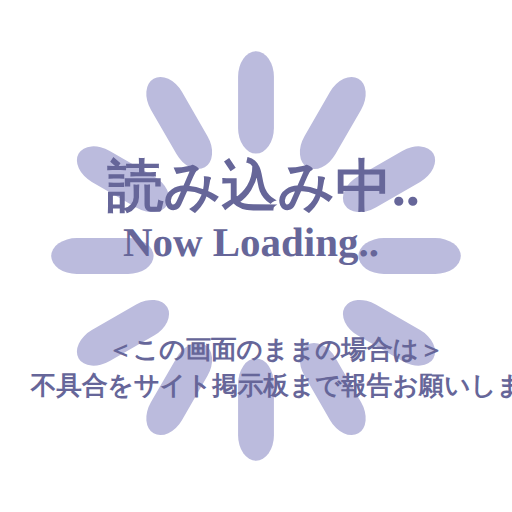
t = 0.00 s
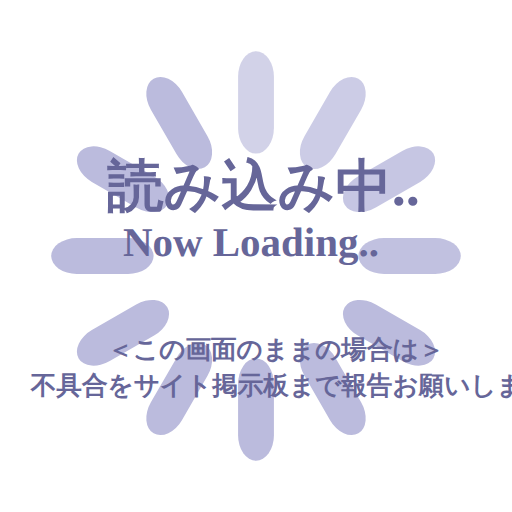
t = 0.33 s
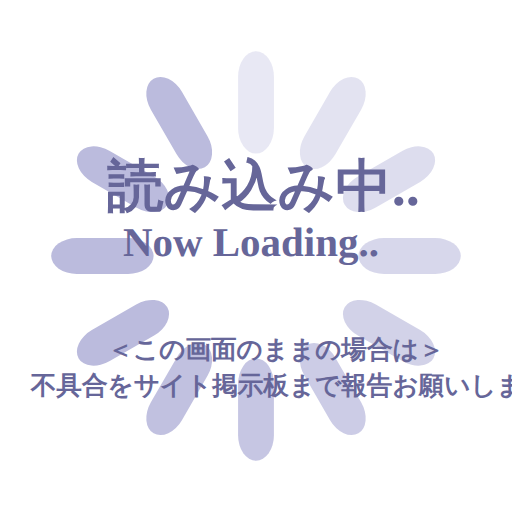
t = 0.67 s
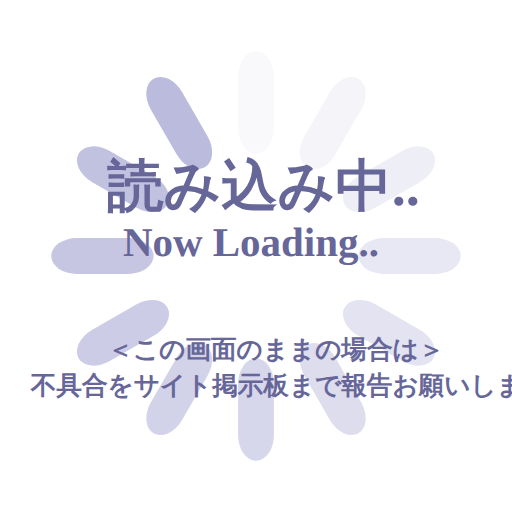
t = 0.92 s
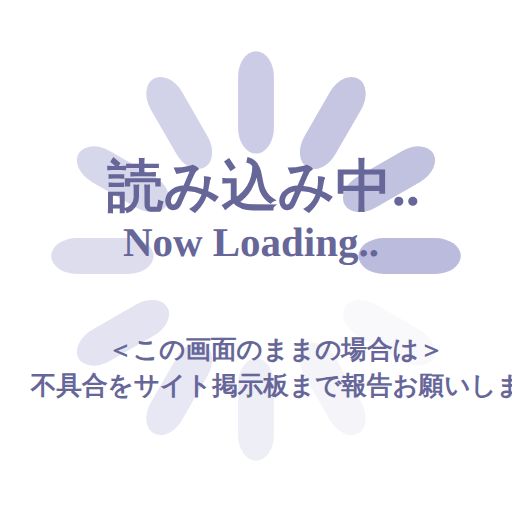
t = 1.25 s
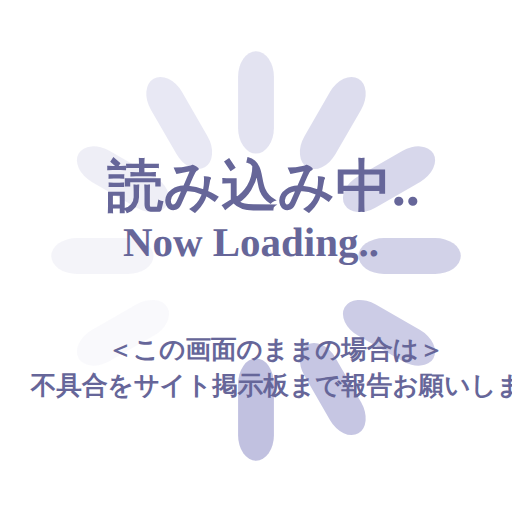
t = 1.58 s

The animated SVG that drew these frames (rendered in a browser with its animation timeline set to each time). Animation: 12 SMIL elements (animate=12); one cycle of 1.92 s, repeats indefinitely.

<?xml version="1.0"?>
<svg xmlns="http://www.w3.org/2000/svg" width="200" height="200" viewBox="0 0 100 100">
	<rect x="0" y="0" width="100" height="100" fill="none"></rect>
	<rect  x='46.5' y='40' width='7' height='20' rx='5' ry='5' fill='#BBD' transform='rotate(0 50 50) translate(0 -30)'>
		<animate attributeName='opacity' from='1' to='0' dur='1s' begin='0s' repeatCount='indefinite'/>
	</rect>
	<rect  x='46.5' y='40' width='7' height='20' rx='5' ry='5' fill='#BBD' transform='rotate(30 50 50) translate(0 -30)'>
		<animate attributeName='opacity' from='1' to='0' dur='1s' begin='0.08333333333333333s' repeatCount='indefinite'/>
	</rect>
	<rect  x='46.5' y='40' width='7' height='20' rx='5' ry='5' fill='#BBD' transform='rotate(60 50 50) translate(0 -30)'>
		<animate attributeName='opacity' from='1' to='0' dur='1s' begin='0.16666666666666666s' repeatCount='indefinite'/>
	</rect>
	<rect  x='46.5' y='40' width='7' height='20' rx='5' ry='5' fill='#BBD' transform='rotate(90 50 50) translate(0 -30)'>
		<animate attributeName='opacity' from='1' to='0' dur='1s' begin='0.25s' repeatCount='indefinite'/>
	</rect>
	<rect  x='46.5' y='40' width='7' height='20' rx='5' ry='5' fill='#BBD' transform='rotate(120 50 50) translate(0 -30)'>
		<animate attributeName='opacity' from='1' to='0' dur='1s' begin='0.3333333333333333s' repeatCount='indefinite'/>
	</rect>
	<rect  x='46.5' y='40' width='7' height='20' rx='5' ry='5' fill='#BBD' transform='rotate(150 50 50) translate(0 -30)'>
		<animate attributeName='opacity' from='1' to='0' dur='1s' begin='0.4166666666666667s' repeatCount='indefinite'/>
	</rect>
	<rect  x='46.5' y='40' width='7' height='20' rx='5' ry='5' fill='#BBD' transform='rotate(180 50 50) translate(0 -30)'>
		<animate attributeName='opacity' from='1' to='0' dur='1s' begin='0.5s' repeatCount='indefinite'/>
	</rect>
	<rect  x='46.5' y='40' width='7' height='20' rx='5' ry='5' fill='#BBD' transform='rotate(210 50 50) translate(0 -30)'>
		<animate attributeName='opacity' from='1' to='0' dur='1s' begin='0.5833333333333334s' repeatCount='indefinite'/>
	</rect>
	<rect  x='46.5' y='40' width='7' height='20' rx='5' ry='5' fill='#BBD' transform='rotate(240 50 50) translate(0 -30)'>
		<animate attributeName='opacity' from='1' to='0' dur='1s' begin='0.6666666666666666s' repeatCount='indefinite'/>
	</rect>
	<rect  x='46.5' y='40' width='7' height='20' rx='5' ry='5' fill='#BBD' transform='rotate(270 50 50) translate(0 -30)'>
		<animate attributeName='opacity' from='1' to='0' dur='1s' begin='0.75s' repeatCount='indefinite'/>
	</rect>
	<rect  x='46.5' y='40' width='7' height='20' rx='5' ry='5' fill='#BBD' transform='rotate(300 50 50) translate(0 -30)'>
		<animate attributeName='opacity' from='1' to='0' dur='1s' begin='0.8333333333333334s' repeatCount='indefinite'/>
	</rect>
	<rect  x='46.5' y='40' width='7' height='20' rx='5' ry='5' fill='#BBD' transform='rotate(330 50 50) translate(0 -30)'>
		<animate attributeName='opacity' from='1' to='0' dur='1s' begin='0.9166666666666666s' repeatCount='indefinite'/>
	</rect>
  <text x="21" y="40" font-size="11" font-family="Yu Gothic UI" fill="#669" font-weight="bold">読み込み中..</text>
  <text x="24" y="50" font-size="8" font-family="Yu Gothic UI" fill="#669" font-weight="bold">Now Loading..</text>
  <text x="21" y="70" font-size="5" font-family="Yu Gothic UI" fill="#669" font-weight="bold">＜この画面のままの場合は＞</text>
  <text x="6" y="77" font-size="5" font-family="Yu Gothic UI" fill="#669" font-weight="bold">不具合をサイト掲示板まで報告お願いします</text>
</svg>